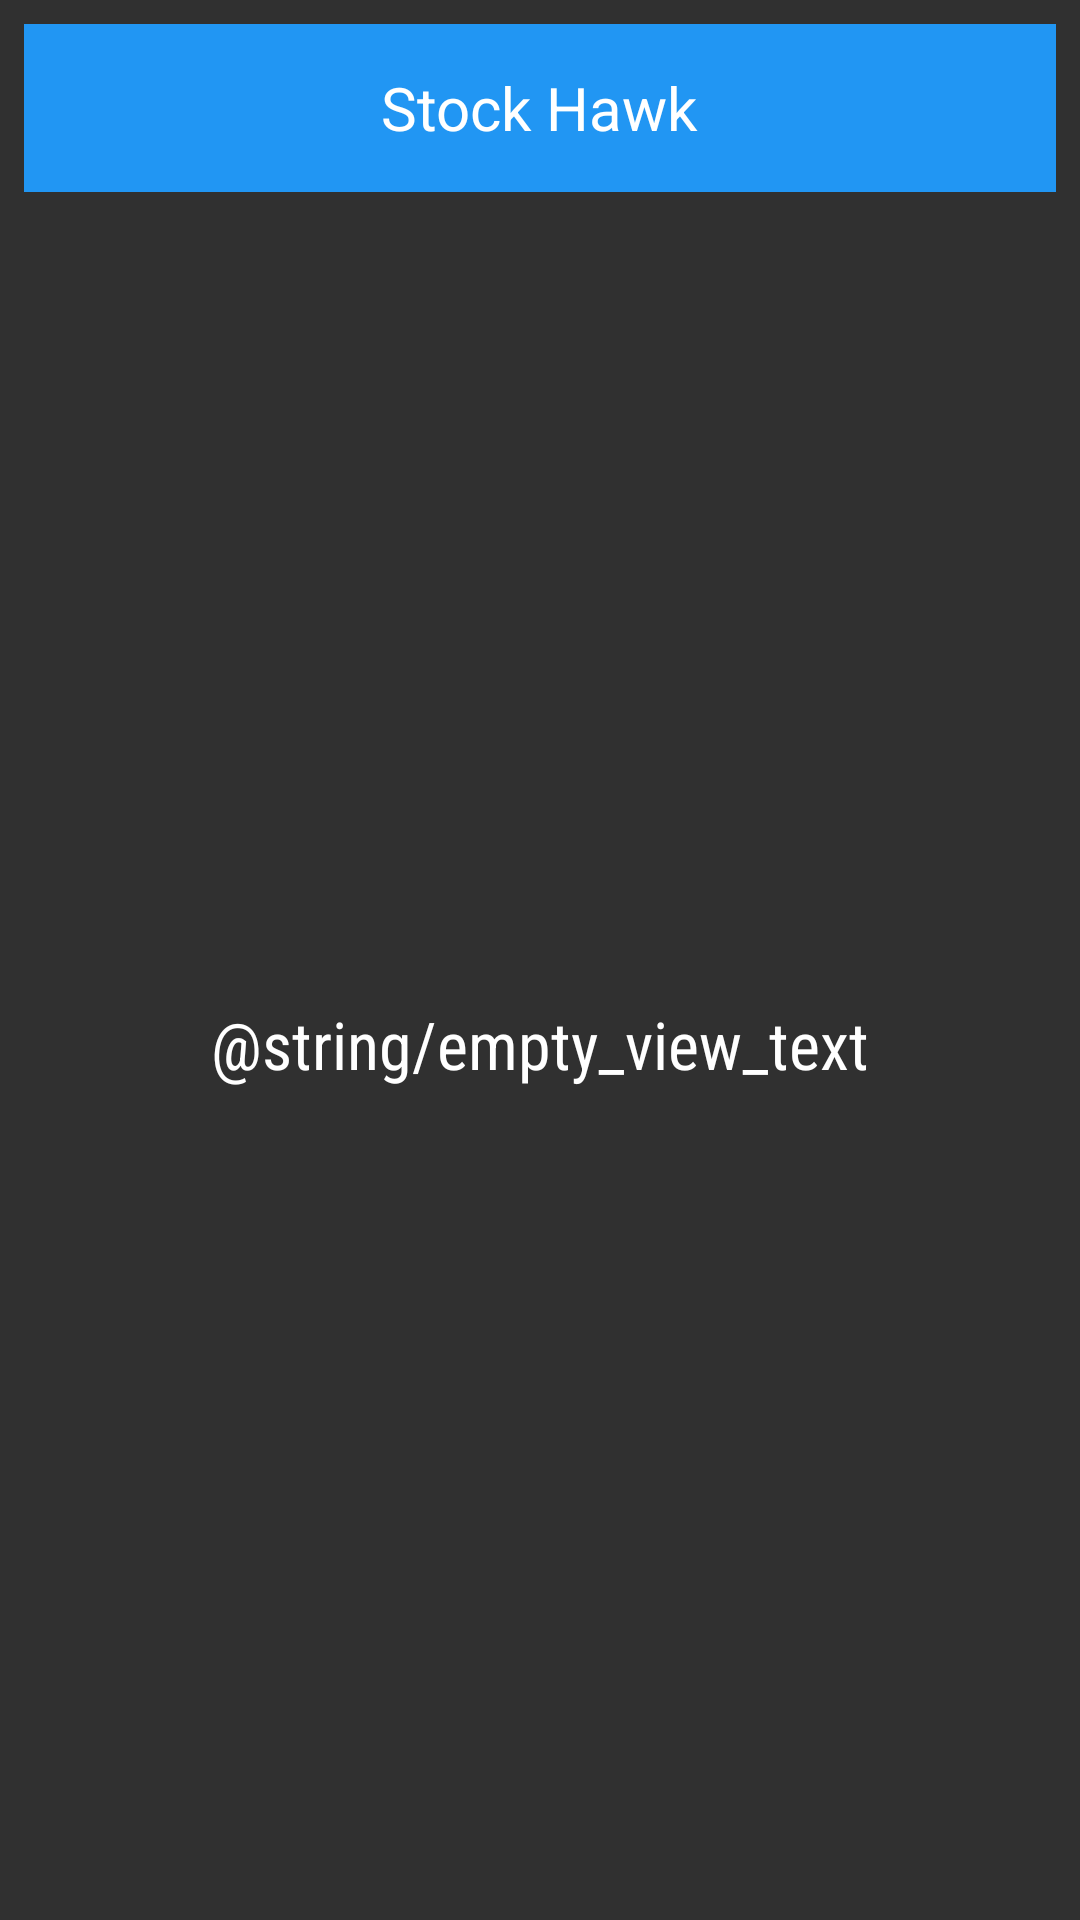

Produce the Android XML layout that renders to this screen, including the resource entries it uses.
<!-- AndroidManifest.xml: application theme AppTheme -->
<!-- res/layout/widget_layout.xml -->
<?xml version="1.0" encoding="utf-8"?>
<LinearLayout
    xmlns:android="http://schemas.android.com/apk/res/android"
    xmlns:tools="http://schemas.android.com/tools"
    android:layout_width="match_parent"
    android:layout_height="match_parent"
    android:orientation="vertical"
    android:padding="@dimen/widget_margin">

    <FrameLayout
        android:id="@+id/widget"
        android:layout_width="match_parent"
        android:layout_height="@dimen/abc_action_bar_default_height_material"
        android:background="@color/material_blue_500">

        <TextView
            android:layout_width="wrap_content"
            android:layout_height="wrap_content"
            android:layout_gravity="center"
            android:text="@string/app_name"
            style="@style/WidgetTitleStyle"
            />
    </FrameLayout>

    <FrameLayout
        android:layout_width="match_parent"
        android:layout_height="0dp"
        android:layout_weight="1"
        android:background="?android:colorBackground">

        <ListView
            android:id="@+id/widget_list"
            android:layout_width="match_parent"
            android:layout_height="match_parent"
            android:divider="@null"
            android:dividerHeight="0dp"
            tools:listitem="@layout/list_item_quote"/>

        <TextView
            android:id="@+id/widget_empty"
            android:layout_width="match_parent"
            android:layout_height="match_parent"
            android:fontFamily="sans-serif-condensed"
            android:gravity="center"
            android:text="@string/empty_view_text"
            android:textAppearance="?android:textAppearanceLarge"
            android:layout_gravity="center_horizontal|top"/>
    </FrameLayout>
</LinearLayout>
<!-- res/layout/list_item_quote.xml (included above) -->
<?xml version="1.0" encoding="utf-8"?>
<LinearLayout
    xmlns:android="http://schemas.android.com/apk/res/android"
    xmlns:tools="http://schemas.android.com/tools"
    android:layout_width="match_parent"
    android:layout_height="72dp"
    android:gravity="center_vertical"
    android:orientation="horizontal"
    android:paddingLeft="16dp"
    android:paddingRight="16dp"
    >

    <TextView
        android:id="@+id/stock_symbol"
        android:layout_width="wrap_content"
        android:layout_height="wrap_content"
        android:gravity="left|center_vertical"
        tools:text="GOOG"
        style="@style/StockSymbolTextStyle"
        />

    <LinearLayout
        android:layout_width="0dp"
        android:layout_height="wrap_content"
        android:layout_weight="1"
        android:gravity="right"
        >

        <TextView
            android:id="@+id/bid_price"
            android:layout_width="wrap_content"
            android:layout_height="wrap_content"
            android:paddingRight="10sp"
            tools:text="1000.00"
            style="@style/BidPriceTextStyle"
            />

        <TextView
            android:id="@+id/change"
            android:layout_width="wrap_content"
            android:layout_height="wrap_content"
            android:background="@drawable/percent_change_pill"
            android:paddingLeft="3dp"
            android:paddingRight="3dp"
            tools:text="100%"
            style="@style/PercentChangeTextStyle"
            />
    </LinearLayout>
</LinearLayout>
<!-- resources referenced by this layout -->
<resources>
  <color name="material_blue_500">#2196F3</color>
  <dimen name="widget_margin">8dp</dimen>
  <string name="app_name">Stock Hawk</string>
  <string name="empty_view_text">Nenhuma informação disponível. Por favor, verifique sua conexão e/ou adicione uma nova ação.</string>
  <style name="BidPriceTextStyle">
          <item name="android:textSize">20sp</item>
      </style>
  <style name="PercentChangeTextStyle">
          <item name="android:textSize">20sp</item>
          <item name="android:textColor">#FFF</item>
          <item name="android:textStyle">bold</item>
      </style>
  <style name="StockSymbolTextStyle">
          <item name="android:textSize">25sp</item>
          <item name="android:textAllCaps">true</item>
      </style>
  <style name="WidgetTitleStyle">
          <item name="android:textColor">@color/white</item>
          <item name="android:textSize">20sp</item>
      </style>
  <style name="AppTheme" parent="Theme.AppCompat.NoActionBar">
          <item name="colorPrimary">@color/material_blue_500</item>
          <item name="colorPrimaryDark">@color/material_blue_700</item>
          
      </style>
  <color name="white">#ffffff</color>
  <color name="material_blue_700">#1976D2</color>
</resources>
